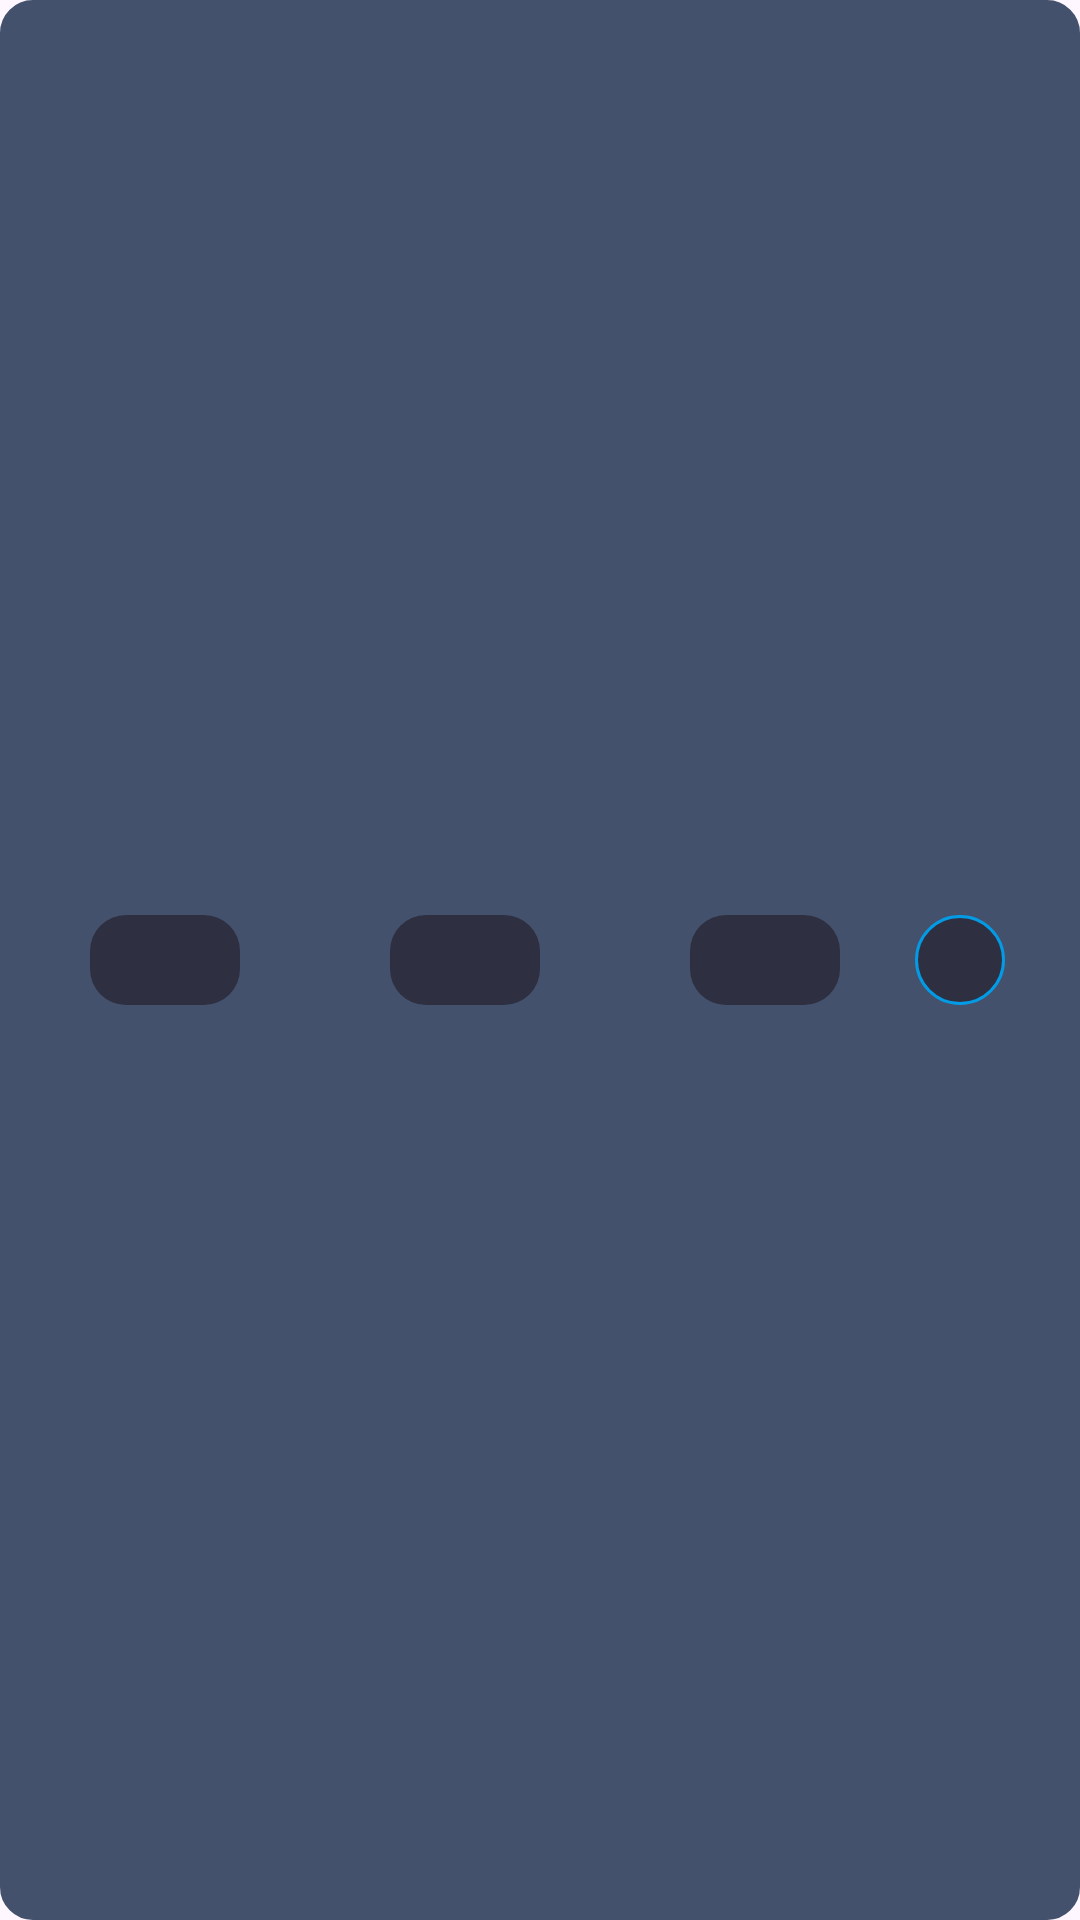

Here is an Android app screen rendered from its layout file. Give the layout XML and the strings, colors and styles it references.
<!-- AndroidManifest.xml: application theme Theme.WorkoutApp -->
<!-- res/layout/set_cardio_item_card.xml -->
<?xml version="1.0" encoding="utf-8"?>
<androidx.constraintlayout.widget.ConstraintLayout
    xmlns:android="http://schemas.android.com/apk/res/android"
    xmlns:tools="http://schemas.android.com/tools"
    android:layout_width="match_parent"
    android:layout_height="wrap_content"
    xmlns:app="http://schemas.android.com/apk/res-auto"
    android:layout_marginBottom="10dp">

    <LinearLayout
        android:id="@+id/foodCaloriesContainer_D_LL"
        android:layout_width="match_parent"
        android:layout_height="match_parent"
        android:background="@drawable/card_border2">
        <androidx.constraintlayout.widget.ConstraintLayout
            android:layout_width="match_parent"
            android:layout_height="match_parent">


            <EditText
                android:id="@+id/time_ET"
                android:layout_width="50dp"
                android:layout_height="30dp"
                android:layout_marginTop="4dp"
                android:layout_marginBottom="4dp"
                android:layout_marginStart="30dp"
                android:gravity="center"
                android:autofillHints="0"
                android:hint="@string/ed_text"
                android:imeOptions="actionDone"
                android:singleLine="true"
                android:textSize="15sp"
                android:textColor="@color/white"
                android:inputType="number"
                android:background="@drawable/edit_text_back2"
                app:layout_constraintBottom_toBottomOf="parent"
                app:layout_constraintStart_toStartOf="parent"
                app:layout_constraintTop_toTopOf="parent">

            </EditText>

            <EditText
                android:id="@+id/temp_ET"
                android:layout_width="50dp"
                android:layout_height="30dp"
                android:layout_marginTop="4dp"
                android:layout_marginBottom="4dp"
                android:layout_marginStart="50dp"
                android:gravity="center"
                android:autofillHints="0"
                android:hint="@string/ed_text"
                android:singleLine="true"
                android:imeOptions="actionDone"
                android:textSize="15sp"
                android:textColor="@color/white"
                android:inputType="number"
                android:background="@drawable/edit_text_back2"
                app:layout_constraintBottom_toBottomOf="parent"
                app:layout_constraintStart_toEndOf="@+id/time_ET"
                app:layout_constraintTop_toTopOf="parent">

            </EditText>

            <EditText
                android:id="@+id/distance_ET"
                android:layout_width="50dp"
                android:layout_height="30dp"
                android:layout_marginTop="4dp"
                android:layout_marginBottom="4dp"
                android:layout_marginStart="50dp"
                android:gravity="center"
                android:autofillHints="0"
                android:hint="@string/ed_text"
                android:singleLine="true"
                android:imeOptions="actionDone"
                android:textSize="15sp"
                android:textColor="@color/white"
                android:inputType="number"
                android:background="@drawable/edit_text_back2"
                app:layout_constraintBottom_toBottomOf="parent"
                app:layout_constraintStart_toEndOf="@+id/temp_ET"
                app:layout_constraintTop_toTopOf="parent">

            </EditText>

            <CheckBox
                android:id="@+id/isSelected"
                android:layout_width="30dp"
                android:layout_height="30dp"
                app:layout_constraintBottom_toBottomOf="parent"
                app:layout_constraintEnd_toEndOf="parent"
                android:button="@null"
                app:layout_constraintStart_toEndOf="@+id/distance_ET"
                android:background="@drawable/checkbox_bg"
                app:layout_constraintTop_toTopOf="parent">

            </CheckBox>



        </androidx.constraintlayout.widget.ConstraintLayout>

    </LinearLayout>

</androidx.constraintlayout.widget.ConstraintLayout>
<!-- resources referenced by this layout -->
<resources>
  <color name="white">#FFFFFFFF</color>
  <!-- drawable card_border2 (drawable) -->
  <?xml version="1.0" encoding="utf-8"?>
  <shape xmlns:android="http://schemas.android.com/apk/res/android">
      <solid android:color="@color/light_gray2" /> 
      <stroke android:color="@color/light_gray2" android:width="2dp"/> 
      <corners android:radius="10dp"/> 
  </shape>
  <!-- drawable checkbox_bg (drawable) -->
  <?xml version="1.0" encoding="utf-8"?>
  <selector xmlns:android="http://schemas.android.com/apk/res/android">
      
      <item android:drawable="@drawable/checkbox_checked" android:state_checked="true" />
      
      <item android:drawable="@drawable/checkbox_unchecked" />
  </selector>
  <!-- drawable edit_text_back2 (drawable) -->
  <?xml version="1.0" encoding="utf-8"?>
  <shape xmlns:android="http://schemas.android.com/apk/res/android">
      <corners android:radius="12dp"/>
      <solid android:color="@color/background_1"/>
  </shape>
  <string name="ed_text" />
  <style name="Theme.WorkoutApp" parent="Base.Theme.WorkoutApp" />
  <color name="light_gray2">#43516C</color>
  <!-- drawable checkbox_checked (drawable) -->
  <?xml version="1.0" encoding="utf-8"?>
  <layer-list xmlns:android="http://schemas.android.com/apk/res/android">
      
      <item android:drawable="@drawable/checked_background" />
  
      
      <item android:drawable="@drawable/ic_done_foreground" />
  </layer-list>
  <!-- drawable checkbox_unchecked (drawable) -->
  <?xml version="1.0" encoding="utf-8"?>
  <shape xmlns:android="http://schemas.android.com/apk/res/android">
      <solid android:color="@color/background_1" /> 
      <stroke android:color="@color/light_blue_600" android:width="1dp" /> 
      <corners android:radius="15dp" /> 
  </shape>
  <color name="background_1">#2E3042</color>
  <style name="Base.Theme.WorkoutApp" parent="Theme.Material3.DayNight.NoActionBar">
  
          <item name="colorPrimary">@color/white</item>
          <item name="colorOnPrimary">@color/black</item>
  
          <item name="colorSurface">@color/white</item>
          <item name="colorOnSurface">@color/black</item>
      </style>
  <!-- drawable checked_background (drawable) -->
  <shape xmlns:android="http://schemas.android.com/apk/res/android">
  
  
      <solid android:color="@color/background_1" />
      
      <corners android:radius="15dp" /> 
  </shape>
  <!-- drawable ic_done_foreground (drawable) -->
  <vector xmlns:android="http://schemas.android.com/apk/res/android"
      android:width="33dp"
      android:height="33dp"
      android:viewportWidth="24"
      android:viewportHeight="24">
    <group android:scaleX="0.69"
        android:scaleY="0.69"
        android:translateX="3.72"
        android:translateY="3.72">
      <path
          android:pathData="M19.707,6.293C20.098,6.683 20.098,7.317 19.707,7.707L10.414,17C9.633,17.781 8.367,17.781 7.586,17L3.293,12.707C2.902,12.317 2.902,11.683 3.293,11.293C3.683,10.902 4.317,10.902 4.707,11.293L9,15.586L18.293,6.293C18.683,5.902 19.317,5.902 19.707,6.293Z"
          android:fillColor="@color/white"
          android:fillType="evenOdd"/>
    </group>
  </vector>
  <color name="light_blue_600">#FF039BE5</color>
  <color name="black">#FF000000</color>
</resources>
